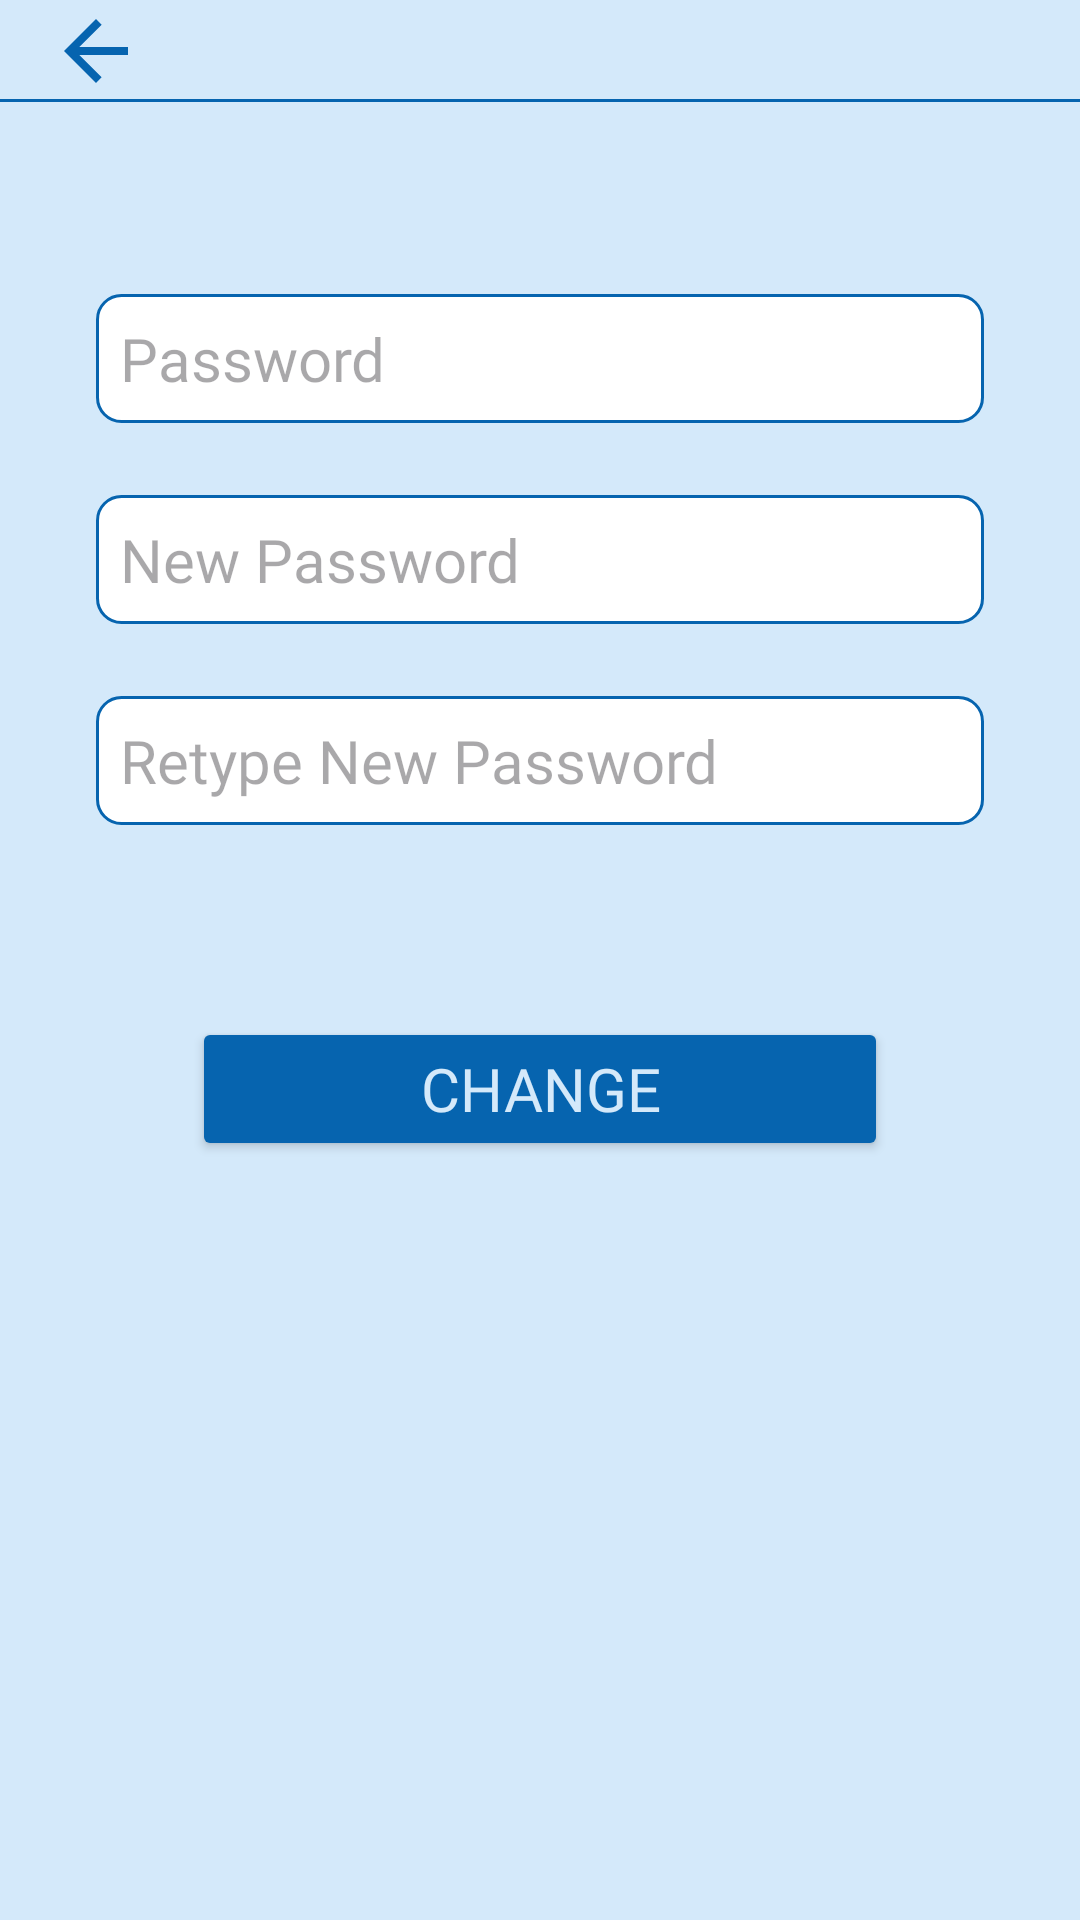

This screen was rendered from an Android layout file. Write that file and the resources it references.
<!-- AndroidManifest.xml: application theme Theme.BookArchice -->
<!-- res/layout/fragment_change_password.xml -->
<?xml version="1.0" encoding="utf-8"?>
<androidx.constraintlayout.widget.ConstraintLayout xmlns:android="http://schemas.android.com/apk/res/android"
    xmlns:app="http://schemas.android.com/apk/res-auto"
    xmlns:tools="http://schemas.android.com/tools"
    android:layout_width="match_parent"
    android:layout_height="match_parent"
    android:background="@color/screen_background"
    tools:context=".ui.profile.changepassword.ChangePasswordFragment">

    <include
        android:id="@+id/change_password_screen_tool_bar"
        layout="@layout/back_tool_bar"
        android:layout_width="@dimen/margin_0dp"
        android:layout_height="wrap_content"
        app:layout_constraintEnd_toEndOf="parent"
        app:layout_constraintStart_toStartOf="parent"
        app:layout_constraintTop_toTopOf="parent" />

    <androidx.appcompat.widget.AppCompatEditText
        android:id="@+id/change_password_screen_password_et"
        style="@style/medium_20sp"
        android:layout_width="@dimen/width_0dp"
        android:layout_height="wrap_content"
        android:layout_marginLeft="@dimen/margin_32dp"
        android:layout_marginTop="@dimen/margin_64dp"
        android:layout_marginRight="@dimen/margin_32dp"
        android:background="@drawable/edit_text_background"
        android:drawableStart="@drawable/baseline_lock_24"
        android:hint="@string/password"
        android:inputType="textPassword"
        app:layout_constraintEnd_toEndOf="parent"
        app:layout_constraintStart_toStartOf="parent"
        app:layout_constraintTop_toBottomOf="@id/change_password_screen_tool_bar" />

    <androidx.appcompat.widget.AppCompatEditText
        android:id="@+id/change_password_screen_new_password_et"
        style="@style/medium_20sp"
        android:layout_width="@dimen/width_0dp"
        android:layout_height="wrap_content"
        android:layout_marginLeft="@dimen/margin_32dp"
        android:layout_marginTop="@dimen/margin_24dp"
        android:layout_marginRight="@dimen/margin_32dp"
        android:background="@drawable/edit_text_background"
        android:drawableStart="@drawable/baseline_lock_24"
        android:hint="@string/new_password"
        android:inputType="textPassword"
        app:layout_constraintEnd_toEndOf="parent"
        app:layout_constraintStart_toStartOf="parent"
        app:layout_constraintTop_toBottomOf="@id/change_password_screen_password_et" />

    <androidx.appcompat.widget.AppCompatEditText
        android:id="@+id/change_password_screen_retype_new_password_et"
        style="@style/medium_20sp"
        android:layout_width="@dimen/width_0dp"
        android:layout_height="wrap_content"
        android:layout_marginLeft="@dimen/margin_32dp"
        android:layout_marginTop="@dimen/margin_24dp"
        android:layout_marginRight="@dimen/margin_32dp"
        android:background="@drawable/edit_text_background"
        android:drawableStart="@drawable/baseline_lock_24"
        android:hint="@string/retype_new_password"
        android:inputType="textPassword"
        app:layout_constraintEnd_toEndOf="parent"
        app:layout_constraintStart_toStartOf="parent"
        app:layout_constraintTop_toBottomOf="@id/change_password_screen_new_password_et" />

    <Button
        android:id="@+id/change_password_screen_change_button"
        style="@style/button"
        android:layout_width="match_parent"
        android:layout_height="wrap_content"
        android:layout_marginLeft="@dimen/margin_64dp"
        android:layout_marginTop="@dimen/margin_64dp"
        android:layout_marginRight="@dimen/margin_64dp"
        android:backgroundTint="@color/button_background_color"
        android:text="@string/change"
        app:layout_constraintEnd_toEndOf="parent"
        app:layout_constraintStart_toStartOf="parent"
        app:layout_constraintTop_toBottomOf="@id/change_password_screen_retype_new_password_et" />

</androidx.constraintlayout.widget.ConstraintLayout>
<!-- res/layout/back_tool_bar.xml (included above) -->
<?xml version="1.0" encoding="utf-8"?>
<androidx.constraintlayout.widget.ConstraintLayout xmlns:android="http://schemas.android.com/apk/res/android"
    xmlns:app="http://schemas.android.com/apk/res-auto"
    android:layout_width="match_parent"
    android:background="@color/screen_background"
    android:layout_height="?android:attr/actionBarSize">

    <androidx.appcompat.widget.AppCompatImageView
        android:id="@+id/backToolBar"
        android:layout_width="wrap_content"
        android:layout_height="match_parent"
        android:layout_marginStart="@dimen/margin_16dp"
        android:src="@drawable/baseline_arrow_back_24"
        app:layout_constraintBottom_toBottomOf="parent"
        app:layout_constraintStart_toStartOf="parent"
        app:layout_constraintTop_toTopOf="parent" />

    <View
        android:id="@+id/backTollBarView"
        android:layout_width="match_parent"
        android:layout_height="@dimen/height_1dp"
        android:background="@color/icon_tint"
        app:layout_constraintBottom_toBottomOf="parent"
        app:layout_constraintEnd_toEndOf="parent"
        app:layout_constraintStart_toStartOf="parent"
        app:layout_constraintTop_toBottomOf="@+id/backToolBar" />

</androidx.constraintlayout.widget.ConstraintLayout>
<!-- resources referenced by this layout -->
<resources>
  <color name="button_background_color">#0664AF</color>
  <color name="icon_tint">#0664AF</color>
  <color name="screen_background">#D4E9FA</color>
  <dimen name="height_1dp">1dp</dimen>
  <dimen name="margin_0dp">0dp</dimen>
  <dimen name="margin_16dp">16dp</dimen>
  <dimen name="margin_24dp">24dp</dimen>
  <dimen name="margin_32dp">32dp</dimen>
  <dimen name="margin_64dp">64dp</dimen>
  <dimen name="width_0dp">0dp</dimen>
  <!-- drawable baseline_arrow_back_24 (drawable) -->
  <vector xmlns:android="http://schemas.android.com/apk/res/android"
      android:width="@dimen/width_32dp"
      android:height="@dimen/height_32dp"
      android:autoMirrored="true"
      android:tint="@color/icon_tint"
      android:viewportWidth="24"
      android:viewportHeight="24">
      <path
          android:fillColor="@color/icon_tint"
          android:pathData="M20,11H7.83l5.59,-5.59L12,4l-8,8 8,8 1.41,-1.41L7.83,13H20v-2z" />
  </vector>
  <!-- drawable edit_text_background (drawable) -->
  <?xml version="1.0" encoding="utf-8"?>
  <shape xmlns:android="http://schemas.android.com/apk/res/android">
  
      <corners android:radius="@dimen/radius_8dp"/>
      <solid android:color="@color/white"/>
      <stroke android:color="@color/text_color" android:width="@dimen/width_1dp"/>
  
  </shape>
  <string name="change">Change</string>
  <string name="new_password">New Password</string>
  <string name="password">Password</string>
  <string name="retype_new_password">Retype New Password</string>
  <style name="button" parent="TextAppearance.AppCompat">
          <item name="android:textSize">@dimen/text_size_20sp</item>
          <item name="android:padding">@dimen/padding_8dp</item>
          <item name="android:textColor">@color/button_text_color</item>
          <item name="android:fontFamily">@font/inter_regular</item>
      </style>
  <style name="medium_20sp" parent="TextAppearance.AppCompat">
          <item name="android:textSize">@dimen/text_size_20sp</item>
          <item name="android:padding">@dimen/padding_8dp</item>
          <item name="android:textColor">@color/text_color</item>
          <item name="android:fontFamily">@font/inter_regular</item>
      </style>
  <style name="Theme.BookArchice" parent="Base.Theme.BookArchive" />
  <dimen name="width_32dp">32dp</dimen>
  <dimen name="height_32dp">32dp</dimen>
  <dimen name="radius_8dp">8dp</dimen>
  <color name="white">#FFFFFFFF</color>
  <color name="text_color">#0664AF</color>
  <dimen name="width_1dp">1dp</dimen>
  <dimen name="text_size_20sp">20sp</dimen>
  <dimen name="padding_8dp">8dp</dimen>
  <color name="button_text_color">#D4E9FA</color>
  <style name="Base.Theme.BookArchive" parent="Theme.Material3.DayNight.NoActionBar">
          
          
          <item name="colorPrimary">@color/screen_background</item>
      </style>
</resources>
